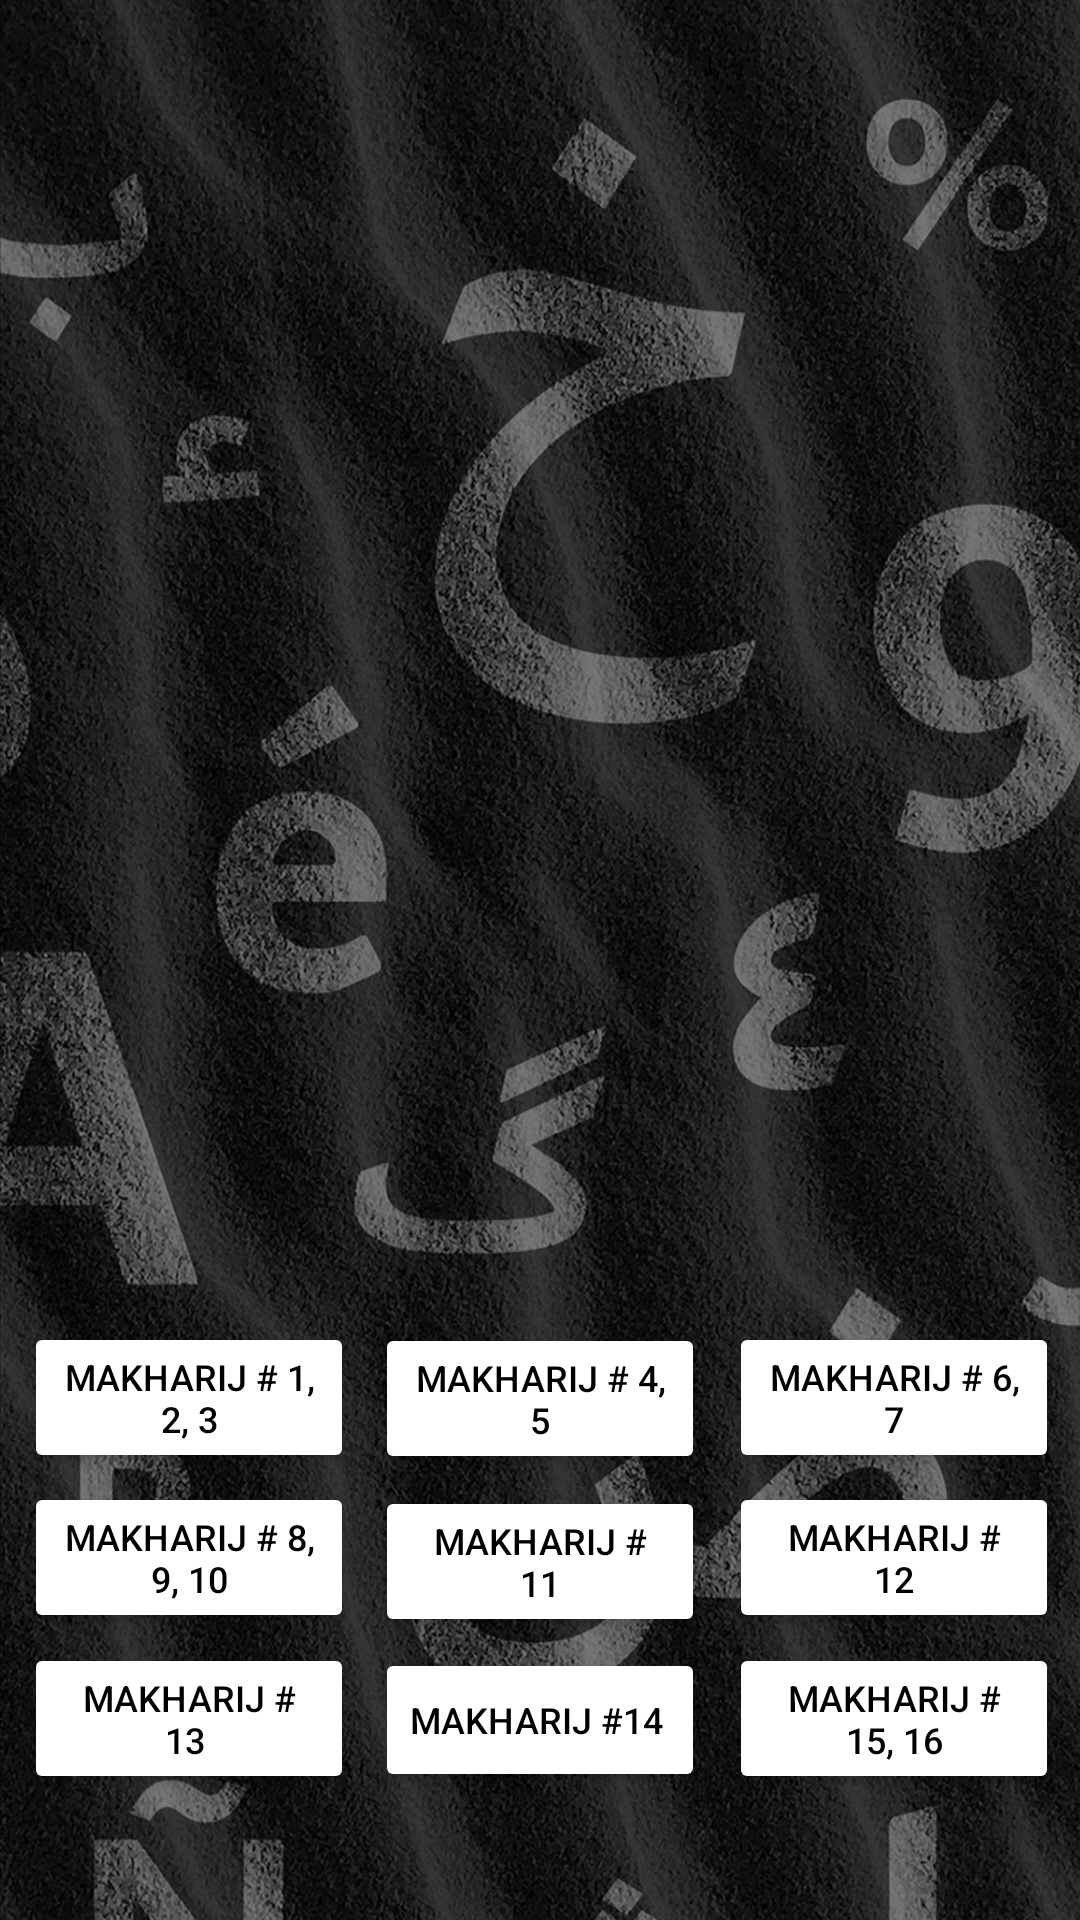

This screen was rendered from an Android layout file. Write that file and the resources it references.
<!-- AndroidManifest.xml: application theme Theme.Emissionpointapp -->
<!-- res/layout/activity_makharij.xml -->
<?xml version="1.0" encoding="utf-8"?>
<androidx.constraintlayout.widget.ConstraintLayout xmlns:android="http://schemas.android.com/apk/res/android"
    xmlns:app="http://schemas.android.com/apk/res-auto"
    xmlns:tools="http://schemas.android.com/tools"
    android:layout_width="match_parent"
    android:layout_height="match_parent"
    android:background="@drawable/background"
    tools:context=".MakharijActivity">

    <Button
        android:id="@+id/button7"
        android:layout_width="110dp"
        android:layout_height="wrap_content"
        android:layout_marginStart="8dp"
        android:layout_marginTop="25dp"
        android:layout_marginEnd="7dp"
        android:backgroundTint="@color/white"
        android:onClick="buttonClick"
        android:text="Makharij # 6, 7"
        android:textColor="@color/black"
        android:textSize="12sp"
        app:layout_constraintBottom_toTopOf="@+id/button10"
        app:layout_constraintEnd_toEndOf="parent"
        app:layout_constraintStart_toEndOf="@+id/button8"
        app:layout_constraintTop_toBottomOf="@+id/imageView" />

    <Button
        android:id="@+id/button8"
        android:layout_width="110dp"
        android:layout_height="wrap_content"
        android:layout_marginTop="25dp"
        android:backgroundTint="@color/white"
        android:onClick="buttonClick"
        android:text="Makharij # 4, 5"
        android:textColor="@color/black"
        android:textSize="12sp"
        app:layout_constraintBottom_toTopOf="@+id/button11"
        app:layout_constraintEnd_toEndOf="parent"
        app:layout_constraintStart_toStartOf="parent"
        app:layout_constraintTop_toBottomOf="@+id/imageView" />

    <Button
        android:id="@+id/button9"
        android:layout_width="110dp"
        android:layout_height="wrap_content"
        android:layout_marginStart="8dp"
        android:layout_marginTop="25dp"
        android:layout_marginEnd="7dp"
        android:backgroundTint="@color/white"
        android:onClick="buttonClick"
        android:text="Makharij # 1, 2, 3"
        android:textColor="@color/black"
        android:textSize="12sp"
        app:layout_constraintBottom_toTopOf="@+id/button12"
        app:layout_constraintEnd_toStartOf="@+id/button8"
        app:layout_constraintStart_toStartOf="parent"
        app:layout_constraintTop_toBottomOf="@+id/imageView" />

    <Button
        android:id="@+id/button10"
        android:layout_width="110dp"
        android:layout_height="wrap_content"
        android:layout_marginStart="8dp"
        android:layout_marginEnd="7dp"
        android:backgroundTint="@color/white"
        android:onClick="buttonClick"
        android:text="Makharij # 12"
        android:textColor="@color/black"
        android:textSize="12sp"
        app:layout_constraintBottom_toTopOf="@+id/button15"
        app:layout_constraintEnd_toEndOf="parent"
        app:layout_constraintStart_toEndOf="@+id/button11"
        app:layout_constraintTop_toBottomOf="@+id/button7" />

    <Button
        android:id="@+id/button11"
        android:layout_width="110dp"
        android:layout_height="wrap_content"
        android:backgroundTint="@color/white"
        android:onClick="buttonClick"
        android:text="Makharij # 11"
        android:textColor="@color/black"
        android:textSize="12sp"
        app:layout_constraintBottom_toTopOf="@+id/button14"
        app:layout_constraintEnd_toEndOf="parent"
        app:layout_constraintStart_toStartOf="parent"
        app:layout_constraintTop_toBottomOf="@+id/button8" />

    <Button
        android:id="@+id/button12"
        android:layout_width="110dp"
        android:layout_height="wrap_content"
        android:layout_marginStart="8dp"
        android:layout_marginEnd="7dp"
        android:backgroundTint="@color/white"
        android:onClick="buttonClick"
        android:text="Makharij # 8, 9, 10"
        android:textColor="@color/black"
        android:textSize="12sp"
        app:layout_constraintBottom_toTopOf="@+id/button13"
        app:layout_constraintEnd_toStartOf="@+id/button11"
        app:layout_constraintStart_toStartOf="parent"
        app:layout_constraintTop_toBottomOf="@+id/button9" />

    <Button
        android:id="@+id/button13"
        android:layout_width="110dp"
        android:layout_height="wrap_content"
        android:layout_marginStart="8dp"
        android:layout_marginEnd="7dp"
        android:layout_marginBottom="39dp"
        android:backgroundTint="@color/white"
        android:onClick="buttonClick"
        android:text="Makharij # 13 "
        android:textColor="@color/black"
        android:textSize="12sp"
        app:layout_constraintBottom_toBottomOf="parent"
        app:layout_constraintEnd_toStartOf="@+id/button14"
        app:layout_constraintStart_toStartOf="parent"
        app:layout_constraintTop_toBottomOf="@+id/button12" />

    <Button
        android:id="@+id/button14"
        android:layout_width="110dp"
        android:layout_height="wrap_content"
        android:layout_marginBottom="39dp"
        android:backgroundTint="@color/white"
        android:onClick="buttonClick"
        android:text="Makharij #14 "
        android:textColor="@color/black"
        android:textSize="12sp"
        app:layout_constraintBottom_toBottomOf="parent"
        app:layout_constraintEnd_toEndOf="parent"
        app:layout_constraintStart_toStartOf="parent"
        app:layout_constraintTop_toBottomOf="@+id/button11" />

    <Button
        android:id="@+id/button15"
        android:layout_width="110dp"
        android:layout_height="wrap_content"
        android:layout_marginStart="8dp"
        android:layout_marginEnd="7dp"
        android:layout_marginBottom="39dp"
        android:backgroundTint="@color/white"
        android:onClick="buttonClick"
        android:text="Makharij # 15, 16"
        android:textColor="@color/black"
        android:textSize="12sp"
        app:layout_constraintBottom_toBottomOf="parent"
        app:layout_constraintEnd_toEndOf="parent"
        app:layout_constraintStart_toEndOf="@+id/button14"
        app:layout_constraintTop_toBottomOf="@+id/button10" />

    <ImageView
        android:id="@+id/imageView"
        android:layout_width="361dp"
        android:layout_height="409dp"
        android:scaleType="fitXY"
        app:layout_constraintBottom_toBottomOf="parent"
        app:layout_constraintEnd_toEndOf="parent"
        app:layout_constraintHorizontal_bias="0.0"
        app:layout_constraintStart_toStartOf="parent"
        app:layout_constraintTop_toTopOf="parent"
        app:layout_constraintVertical_bias="0.015"
        app:srcCompat="@drawable/mk123" />
</androidx.constraintlayout.widget.ConstraintLayout>
<!-- resources referenced by this layout -->
<resources>
  <color name="black">#FF000000</color>
  <color name="white">#FFFFFFFF</color>
  <!-- drawable background: jpg bitmap (drawable-v24, 703737 bytes) -->
  <style name="Theme.Emissionpointapp" parent="Theme.MaterialComponents.DayNight.NoActionBar">
  
          
          <item name="colorPrimary">@color/purple_500</item>
          <item name="colorPrimaryVariant">@color/purple_700</item>
          <item name="colorOnPrimary">@color/white</item>
          
          <item name="colorSecondary">@color/teal_200</item>
          <item name="colorSecondaryVariant">@color/teal_700</item>
          <item name="colorOnSecondary">@color/black</item>
          
          <item name="android:statusBarColor" tools:targetApi="l">?attr/colorOnPrimary</item>
          
      </style>
  <color name="purple_500">#1B1B1C</color>
  <color name="purple_700">#29282B</color>
  <color name="teal_200">#FF03DAC5</color>
  <color name="teal_700">#FF018786</color>
</resources>
